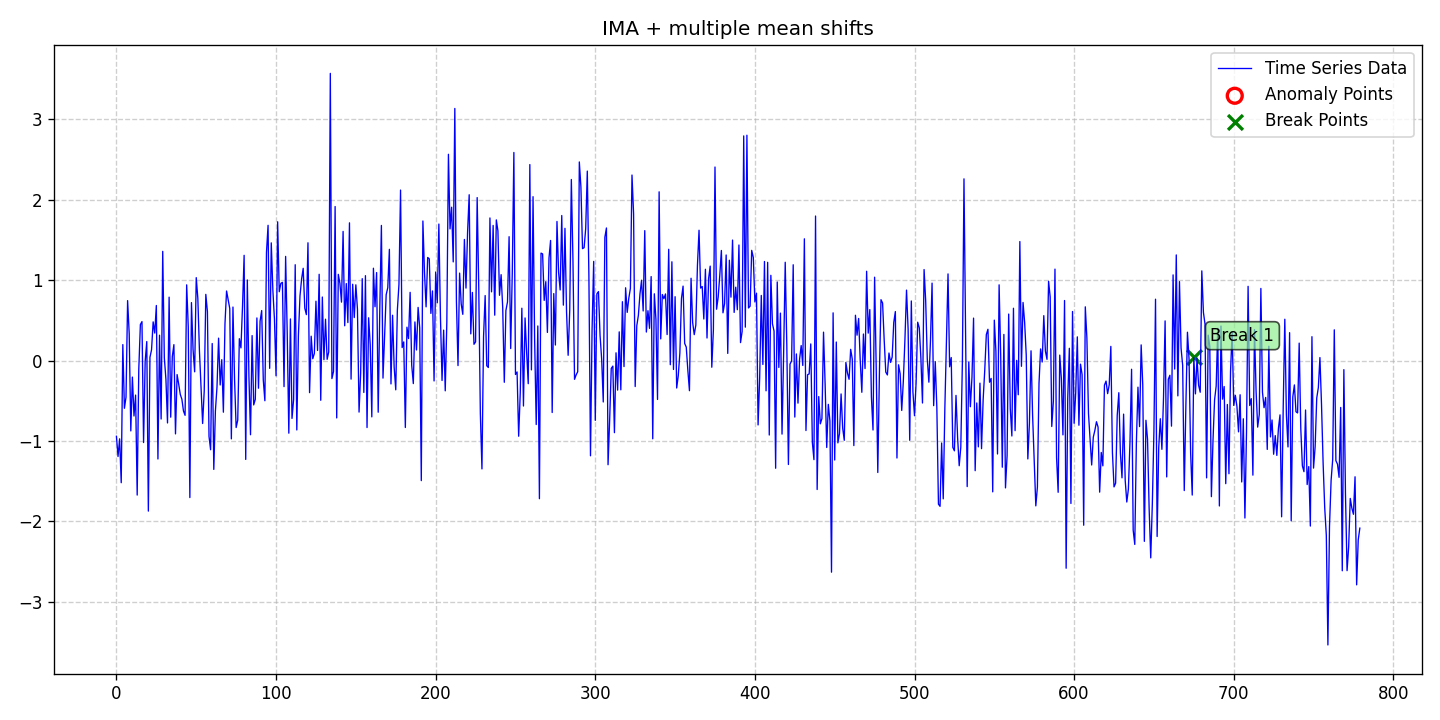

The table this chart was drawn from, first rows:
date, data, stationary, det_lin_up, det_lin_down, det_quad, det_cubic, det_exp, det_damped, stoc_trend, volatility, single_seas, multiple_seas, point_anom_single, point_anom_multi, collect_anom, context_anom, mean_shift, var_shift, trend_shift, point_anom_count, point_anom_location, point_anom_point, collect_anom_count
2020-01-01, -0.9408, 0, 0, 0, 0, 0, 0, 0, 1, 0, 0, 0, 0, 0, 0, 0, 1, 0, 0, 0, none, , 0
2020-01-02, -1.192, 0, 0, 0, 0, 0, 0, 0, 1, 0, 0, 0, 0, 0, 0, 0, 1, 0, 0, 0, none, , 0
2020-01-03, -0.9727, 0, 0, 0, 0, 0, 0, 0, 1, 0, 0, 0, 0, 0, 0, 0, 1, 0, 0, 0, none, , 0
2020-01-04, -1.519, 0, 0, 0, 0, 0, 0, 0, 1, 0, 0, 0, 0, 0, 0, 0, 1, 0, 0, 0, none, , 0
2020-01-05, 0.1993, 0, 0, 0, 0, 0, 0, 0, 1, 0, 0, 0, 0, 0, 0, 0, 1, 0, 0, 0, none, , 0
2020-01-06, -0.5929, 0, 0, 0, 0, 0, 0, 0, 1, 0, 0, 0, 0, 0, 0, 0, 1, 0, 0, 0, none, , 0
2020-01-07, -0.4535, 0, 0, 0, 0, 0, 0, 0, 1, 0, 0, 0, 0, 0, 0, 0, 1, 0, 0, 0, none, , 0
2020-01-08, 0.7464, 0, 0, 0, 0, 0, 0, 0, 1, 0, 0, 0, 0, 0, 0, 0, 1, 0, 0, 0, none, , 0
2020-01-09, 0.3346, 0, 0, 0, 0, 0, 0, 0, 1, 0, 0, 0, 0, 0, 0, 0, 1, 0, 0, 0, none, , 0
2020-01-10, -0.8744, 0, 0, 0, 0, 0, 0, 0, 1, 0, 0, 0, 0, 0, 0, 0, 1, 0, 0, 0, none, , 0
2020-01-11, -0.2046, 0, 0, 0, 0, 0, 0, 0, 1, 0, 0, 0, 0, 0, 0, 0, 1, 0, 0, 0, none, , 0
2020-01-12, -0.6887, 0, 0, 0, 0, 0, 0, 0, 1, 0, 0, 0, 0, 0, 0, 0, 1, 0, 0, 0, none, , 0
2020-01-13, -0.4287, 0, 0, 0, 0, 0, 0, 0, 1, 0, 0, 0, 0, 0, 0, 0, 1, 0, 0, 0, none, , 0
2020-01-14, -1.672, 0, 0, 0, 0, 0, 0, 0, 1, 0, 0, 0, 0, 0, 0, 0, 1, 0, 0, 0, none, , 0
2020-01-15, -0.1077, 0, 0, 0, 0, 0, 0, 0, 1, 0, 0, 0, 0, 0, 0, 0, 1, 0, 0, 0, none, , 0
2020-01-16, 0.449, 0, 0, 0, 0, 0, 0, 0, 1, 0, 0, 0, 0, 0, 0, 0, 1, 0, 0, 0, none, , 0
2020-01-17, 0.4853, 0, 0, 0, 0, 0, 0, 0, 1, 0, 0, 0, 0, 0, 0, 0, 1, 0, 0, 0, none, , 0
2020-01-18, -1.019, 0, 0, 0, 0, 0, 0, 0, 1, 0, 0, 0, 0, 0, 0, 0, 1, 0, 0, 0, none, , 0
2020-01-19, -0.01102, 0, 0, 0, 0, 0, 0, 0, 1, 0, 0, 0, 0, 0, 0, 0, 1, 0, 0, 0, none, , 0
2020-01-20, 0.2372, 0, 0, 0, 0, 0, 0, 0, 1, 0, 0, 0, 0, 0, 0, 0, 1, 0, 0, 0, none, , 0
2020-01-21, -1.872, 0, 0, 0, 0, 0, 0, 0, 1, 0, 0, 0, 0, 0, 0, 0, 1, 0, 0, 0, none, , 0
2020-01-22, 0.04116, 0, 0, 0, 0, 0, 0, 0, 1, 0, 0, 0, 0, 0, 0, 0, 1, 0, 0, 0, none, , 0
2020-01-23, 0.1347, 0, 0, 0, 0, 0, 0, 0, 1, 0, 0, 0, 0, 0, 0, 0, 1, 0, 0, 0, none, , 0
2020-01-24, 0.4819, 0, 0, 0, 0, 0, 0, 0, 1, 0, 0, 0, 0, 0, 0, 0, 1, 0, 0, 0, none, , 0
2020-01-25, 0.3427, 0, 0, 0, 0, 0, 0, 0, 1, 0, 0, 0, 0, 0, 0, 0, 1, 0, 0, 0, none, , 0
2020-01-26, 0.6856, 0, 0, 0, 0, 0, 0, 0, 1, 0, 0, 0, 0, 0, 0, 0, 1, 0, 0, 0, none, , 0
2020-01-27, -1.223, 0, 0, 0, 0, 0, 0, 0, 1, 0, 0, 0, 0, 0, 0, 0, 1, 0, 0, 0, none, , 0
2020-01-28, 0.316, 0, 0, 0, 0, 0, 0, 0, 1, 0, 0, 0, 0, 0, 0, 0, 1, 0, 0, 0, none, , 0
2020-01-29, -0.7262, 0, 0, 0, 0, 0, 0, 0, 1, 0, 0, 0, 0, 0, 0, 0, 1, 0, 0, 0, none, , 0
2020-01-30, 1.359, 0, 0, 0, 0, 0, 0, 0, 1, 0, 0, 0, 0, 0, 0, 0, 1, 0, 0, 0, none, , 0
2020-01-31, 0.03495, 0, 0, 0, 0, 0, 0, 0, 1, 0, 0, 0, 0, 0, 0, 0, 1, 0, 0, 0, none, , 0
2020-02-01, -0.2307, 0, 0, 0, 0, 0, 0, 0, 1, 0, 0, 0, 0, 0, 0, 0, 1, 0, 0, 0, none, , 0
2020-02-02, -0.7751, 0, 0, 0, 0, 0, 0, 0, 1, 0, 0, 0, 0, 0, 0, 0, 1, 0, 0, 0, none, , 0
2020-02-03, 0.7893, 0, 0, 0, 0, 0, 0, 0, 1, 0, 0, 0, 0, 0, 0, 0, 1, 0, 0, 0, none, , 0
2020-02-04, -0.7035, 0, 0, 0, 0, 0, 0, 0, 1, 0, 0, 0, 0, 0, 0, 0, 1, 0, 0, 0, none, , 0
2020-02-05, 0.05009, 0, 0, 0, 0, 0, 0, 0, 1, 0, 0, 0, 0, 0, 0, 0, 1, 0, 0, 0, none, , 0
2020-02-06, 0.1989, 0, 0, 0, 0, 0, 0, 0, 1, 0, 0, 0, 0, 0, 0, 0, 1, 0, 0, 0, none, , 0
2020-02-07, -0.9112, 0, 0, 0, 0, 0, 0, 0, 1, 0, 0, 0, 0, 0, 0, 0, 1, 0, 0, 0, none, , 0
2020-02-08, -0.1734, 0, 0, 0, 0, 0, 0, 0, 1, 0, 0, 0, 0, 0, 0, 0, 1, 0, 0, 0, none, , 0
2020-02-09, -0.2915, 0, 0, 0, 0, 0, 0, 0, 1, 0, 0, 0, 0, 0, 0, 0, 1, 0, 0, 0, none, , 0
2020-02-10, -0.4205, 0, 0, 0, 0, 0, 0, 0, 1, 0, 0, 0, 0, 0, 0, 0, 1, 0, 0, 0, none, , 0
2020-02-11, -0.4798, 0, 0, 0, 0, 0, 0, 0, 1, 0, 0, 0, 0, 0, 0, 0, 1, 0, 0, 0, none, , 0
2020-02-12, -0.6267, 0, 0, 0, 0, 0, 0, 0, 1, 0, 0, 0, 0, 0, 0, 0, 1, 0, 0, 0, none, , 0
2020-02-13, -0.6804, 0, 0, 0, 0, 0, 0, 0, 1, 0, 0, 0, 0, 0, 0, 0, 1, 0, 0, 0, none, , 0
2020-02-14, 0.9424, 0, 0, 0, 0, 0, 0, 0, 1, 0, 0, 0, 0, 0, 0, 0, 1, 0, 0, 0, none, , 0
2020-02-15, 0.4184, 0, 0, 0, 0, 0, 0, 0, 1, 0, 0, 0, 0, 0, 0, 0, 1, 0, 0, 0, none, , 0
2020-02-16, -1.703, 0, 0, 0, 0, 0, 0, 0, 1, 0, 0, 0, 0, 0, 0, 0, 1, 0, 0, 0, none, , 0
2020-02-17, 0.7216, 0, 0, 0, 0, 0, 0, 0, 1, 0, 0, 0, 0, 0, 0, 0, 1, 0, 0, 0, none, , 0
2020-02-18, 0.1382, 0, 0, 0, 0, 0, 0, 0, 1, 0, 0, 0, 0, 0, 0, 0, 1, 0, 0, 0, none, , 0
2020-02-19, -0.1391, 0, 0, 0, 0, 0, 0, 0, 1, 0, 0, 0, 0, 0, 0, 0, 1, 0, 0, 0, none, , 0
2020-02-20, 1.032, 0, 0, 0, 0, 0, 0, 0, 1, 0, 0, 0, 0, 0, 0, 0, 1, 0, 0, 0, none, , 0
2020-02-21, 0.7738, 0, 0, 0, 0, 0, 0, 0, 1, 0, 0, 0, 0, 0, 0, 0, 1, 0, 0, 0, none, , 0
2020-02-22, 0.1221, 0, 0, 0, 0, 0, 0, 0, 1, 0, 0, 0, 0, 0, 0, 0, 1, 0, 0, 0, none, , 0
2020-02-23, -0.3394, 0, 0, 0, 0, 0, 0, 0, 1, 0, 0, 0, 0, 0, 0, 0, 1, 0, 0, 0, none, , 0
2020-02-24, -0.7819, 0, 0, 0, 0, 0, 0, 0, 1, 0, 0, 0, 0, 0, 0, 0, 1, 0, 0, 0, none, , 0
2020-02-25, -0.3774, 0, 0, 0, 0, 0, 0, 0, 1, 0, 0, 0, 0, 0, 0, 0, 1, 0, 0, 0, none, , 0
2020-02-26, 0.8242, 0, 0, 0, 0, 0, 0, 0, 1, 0, 0, 0, 0, 0, 0, 0, 1, 0, 0, 0, none, , 0
2020-02-27, 0.6091, 0, 0, 0, 0, 0, 0, 0, 1, 0, 0, 0, 0, 0, 0, 0, 1, 0, 0, 0, none, , 0
2020-02-28, -0.9426, 0, 0, 0, 0, 0, 0, 0, 1, 0, 0, 0, 0, 0, 0, 0, 1, 0, 0, 0, none, , 0
2020-02-29, -1.108, 0, 0, 0, 0, 0, 0, 0, 1, 0, 0, 0, 0, 0, 0, 0, 1, 0, 0, 0, none, , 0
... 720 more rows
